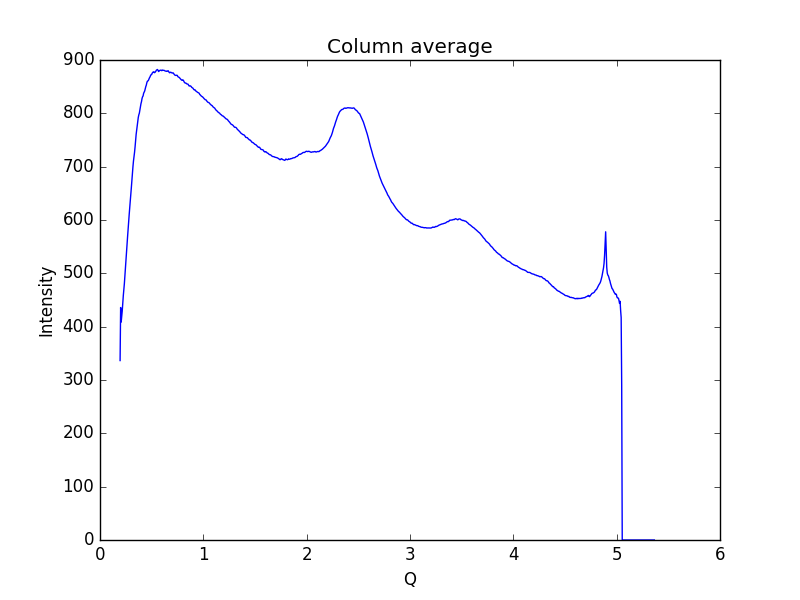

Values plotted in this chart, from the file beside it:
0.19448614755544588, 336.472
0.1997, 435.9
0.2048, 408.5
0.21, 418.1
0.2152, 429.4
0.2204, 443.6
0.2255, 458.2
0.2307, 469
0.2359, 480.9
0.2411, 495.9
0.2462, 510.6
0.2514, 526.4
0.2566, 541.9
0.2618, 557.2
0.2669, 568.9
0.2721, 582
0.2773, 597
0.2825, 610.2
0.2876, 624.1
0.2928, 635.5
0.298, 647
0.3032, 660.3
0.3083, 674
0.3135, 687.4
0.3187, 699.5
0.3239, 710.4
0.329, 718.2
0.3342, 726.8
0.3394, 737
0.3446, 749.9
0.3497, 760.5
0.3549, 768.8
0.3601, 775.3
0.3653, 784.1
0.3704, 792.4
0.3756, 797.1
0.3808, 800.3
0.386, 806.5
0.3911, 812.5
0.3963, 818
0.4015, 821.9
0.4067, 827.6
0.4118, 831
0.417, 832.6
0.4222, 837.6
0.4274, 839.9
0.4325, 841.9
0.4377, 845.9
0.4429, 850
0.4481, 852.9
0.4532, 857.4
0.4584, 860.2
0.4636, 860.7
0.4688, 861.9
0.4739, 864.3
0.4791, 866.8
0.4843, 868.3
0.4895, 871
0.4946, 872.5
0.4998, 872.8
0.505, 875.3
... 939 more rows
